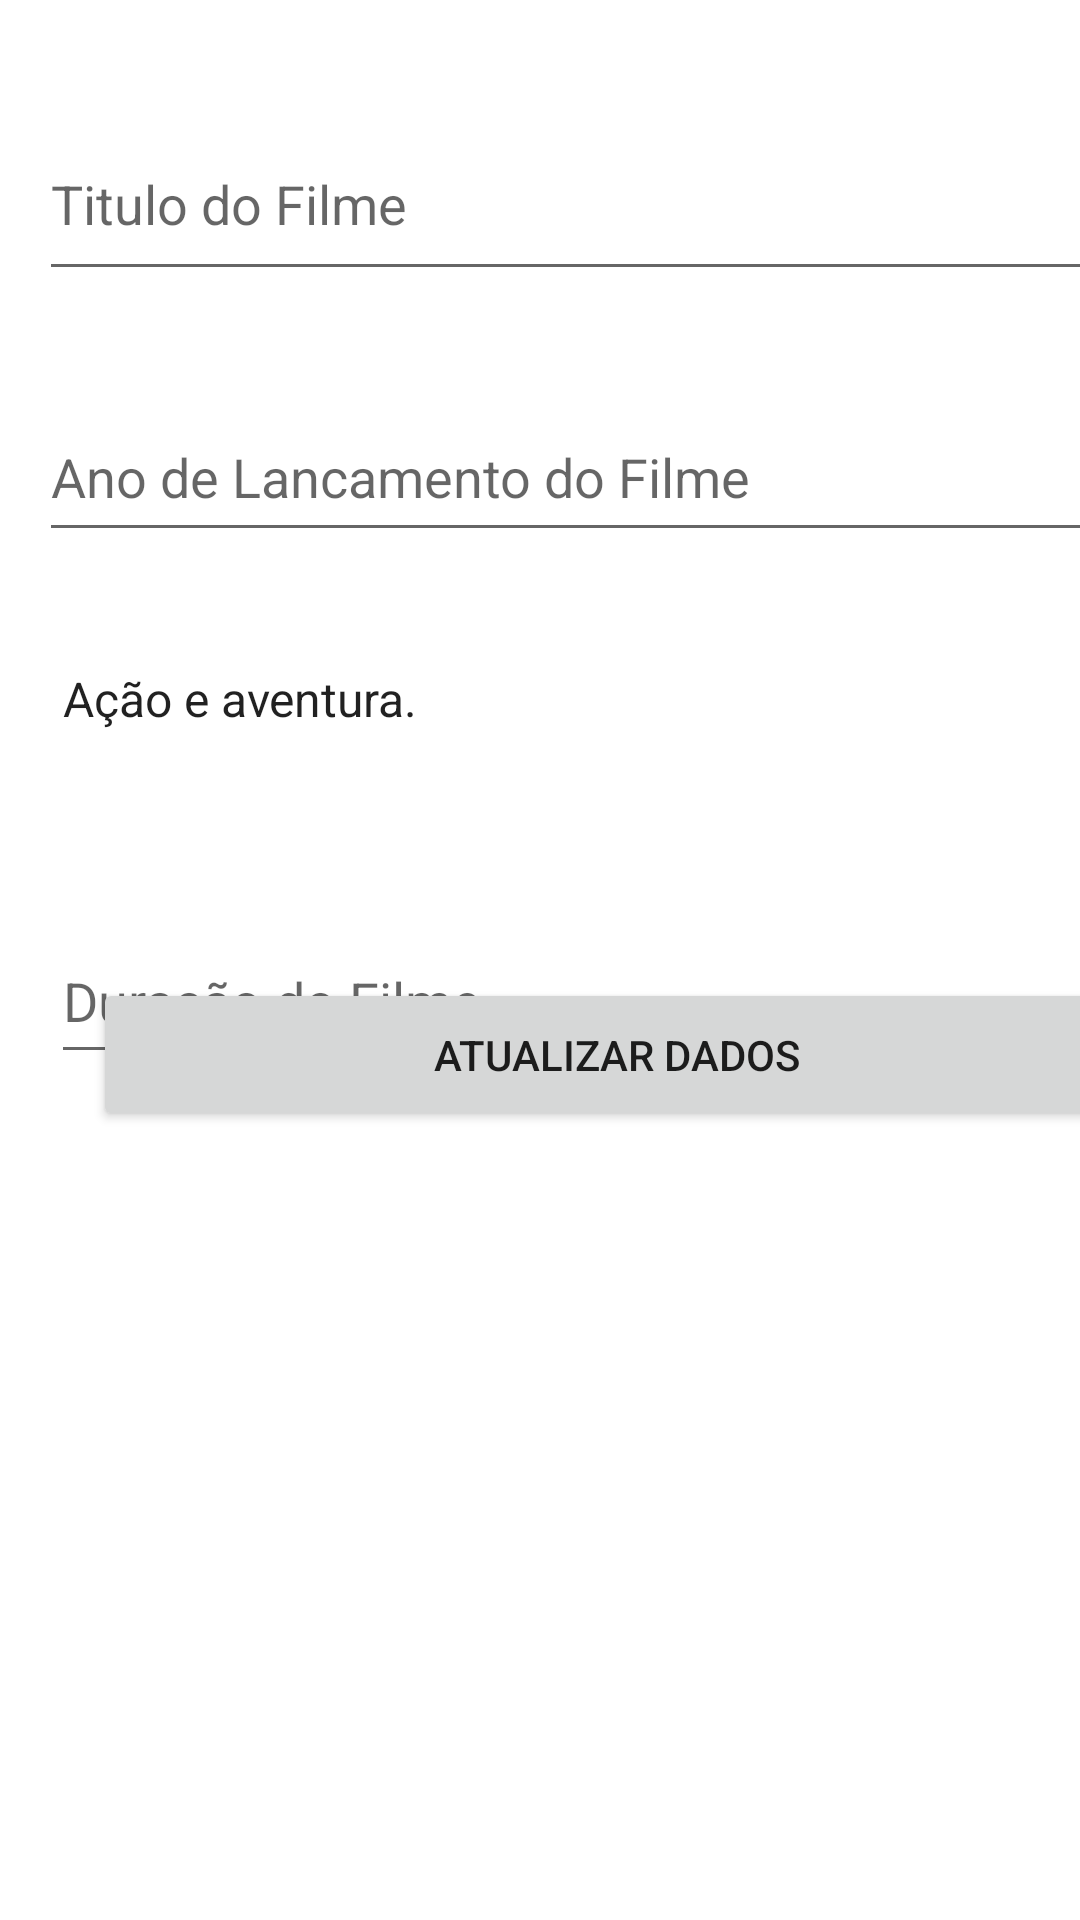

Reconstruct the res/layout file that produces this screen, plus the resources it refers to.
<!-- AndroidManifest.xml: application theme Theme.Atividadepdm -->
<!-- res/layout/activity_tela_atualizar.xml -->
<?xml version="1.0" encoding="utf-8"?>
<androidx.constraintlayout.widget.ConstraintLayout xmlns:android="http://schemas.android.com/apk/res/android"
    xmlns:app="http://schemas.android.com/apk/res-auto"
    xmlns:tools="http://schemas.android.com/tools"
    android:id="@+id/telaComponentes"
    android:layout_width="match_parent"
    android:layout_height="match_parent"
    tools:context=".TelaAtualizar">

    <EditText
        android:id="@+id/edTitulo"
        android:layout_width="375dp"
        android:layout_height="61dp"
        android:layout_marginStart="13dp"
        android:layout_marginTop="36dp"
        android:ems="10"
        android:hint="Titulo do Filme"
        android:inputType="textPersonName"
        app:layout_constraintStart_toStartOf="parent"
        app:layout_constraintTop_toTopOf="parent" />

    <EditText
        android:id="@+id/edAnoLancamento"
        android:layout_width="378dp"
        android:layout_height="53dp"
        android:layout_marginStart="13dp"
        android:layout_marginTop="34dp"
        android:ems="10"
        android:hint="Ano de Lancamento do Filme"
        android:inputType="textPersonName"
        app:layout_constraintStart_toStartOf="parent"
        app:layout_constraintTop_toBottomOf="@+id/edTitulo" />

    <EditText
        android:id="@+id/edDuracao"
        android:layout_width="376dp"
        android:layout_height="52dp"
        android:layout_marginStart="17dp"
        android:layout_marginTop="46dp"
        android:ems="10"
        android:hint="Duração do Filme"
        android:inputType="textPersonName"
        app:layout_constraintStart_toStartOf="parent"
        app:layout_constraintTop_toBottomOf="@+id/edGenero" />

    <Spinner
        android:id="@+id/edGenero"
        android:layout_width="376dp"
        android:layout_height="54dp"
        android:layout_marginStart="13dp"
        android:layout_marginTop="22dp"
        android:entries="@array/spGenero"
        app:layout_constraintStart_toStartOf="parent"
        app:layout_constraintTop_toBottomOf="@+id/edAnoLancamento" />

    <Button
        android:id="@+id/btAtualizar"
        android:layout_width="349dp"
        android:layout_height="51dp"
        android:layout_marginStart="31dp"
        android:layout_marginBottom="263dp"
        android:text="Atualizar Dados"
        app:layout_constraintBottom_toBottomOf="parent"
        app:layout_constraintStart_toStartOf="parent" />
</androidx.constraintlayout.widget.ConstraintLayout>
<!-- resources referenced by this layout -->
<resources>
  <string-array name="spGenero">
          <item>Ação e aventura.</item>
          <item>Drama</item>
          <item>Comédia romântica</item>
          <item>Ficção científica</item>
          <item>Terror</item>
      </string-array>
  <style name="Theme.Atividadepdm" parent="Theme.MaterialComponents.DayNight.DarkActionBar">
          
          <item name="colorPrimary">@color/purple_500</item>
          <item name="colorPrimaryVariant">@color/purple_700</item>
          <item name="colorOnPrimary">@color/white</item>
          
          <item name="colorSecondary">@color/teal_200</item>
          <item name="colorSecondaryVariant">@color/teal_700</item>
          <item name="colorOnSecondary">@color/black</item>
          
          <item name="android:statusBarColor">?attr/colorPrimaryVariant</item>
          
      </style>
  <!-- not gathered from this repository: default colours our renderer supplied (Android Studio template values) -->
  <color name="purple_500">#FF6200EE</color>
  <color name="purple_700">#FF3700B3</color>
  <color name="teal_200">#FF03DAC5</color>
  <color name="teal_700">#FF018786</color>
  <color name="black">#FF000000</color>
  <color name="white">#FFFFFFFF</color>
</resources>
